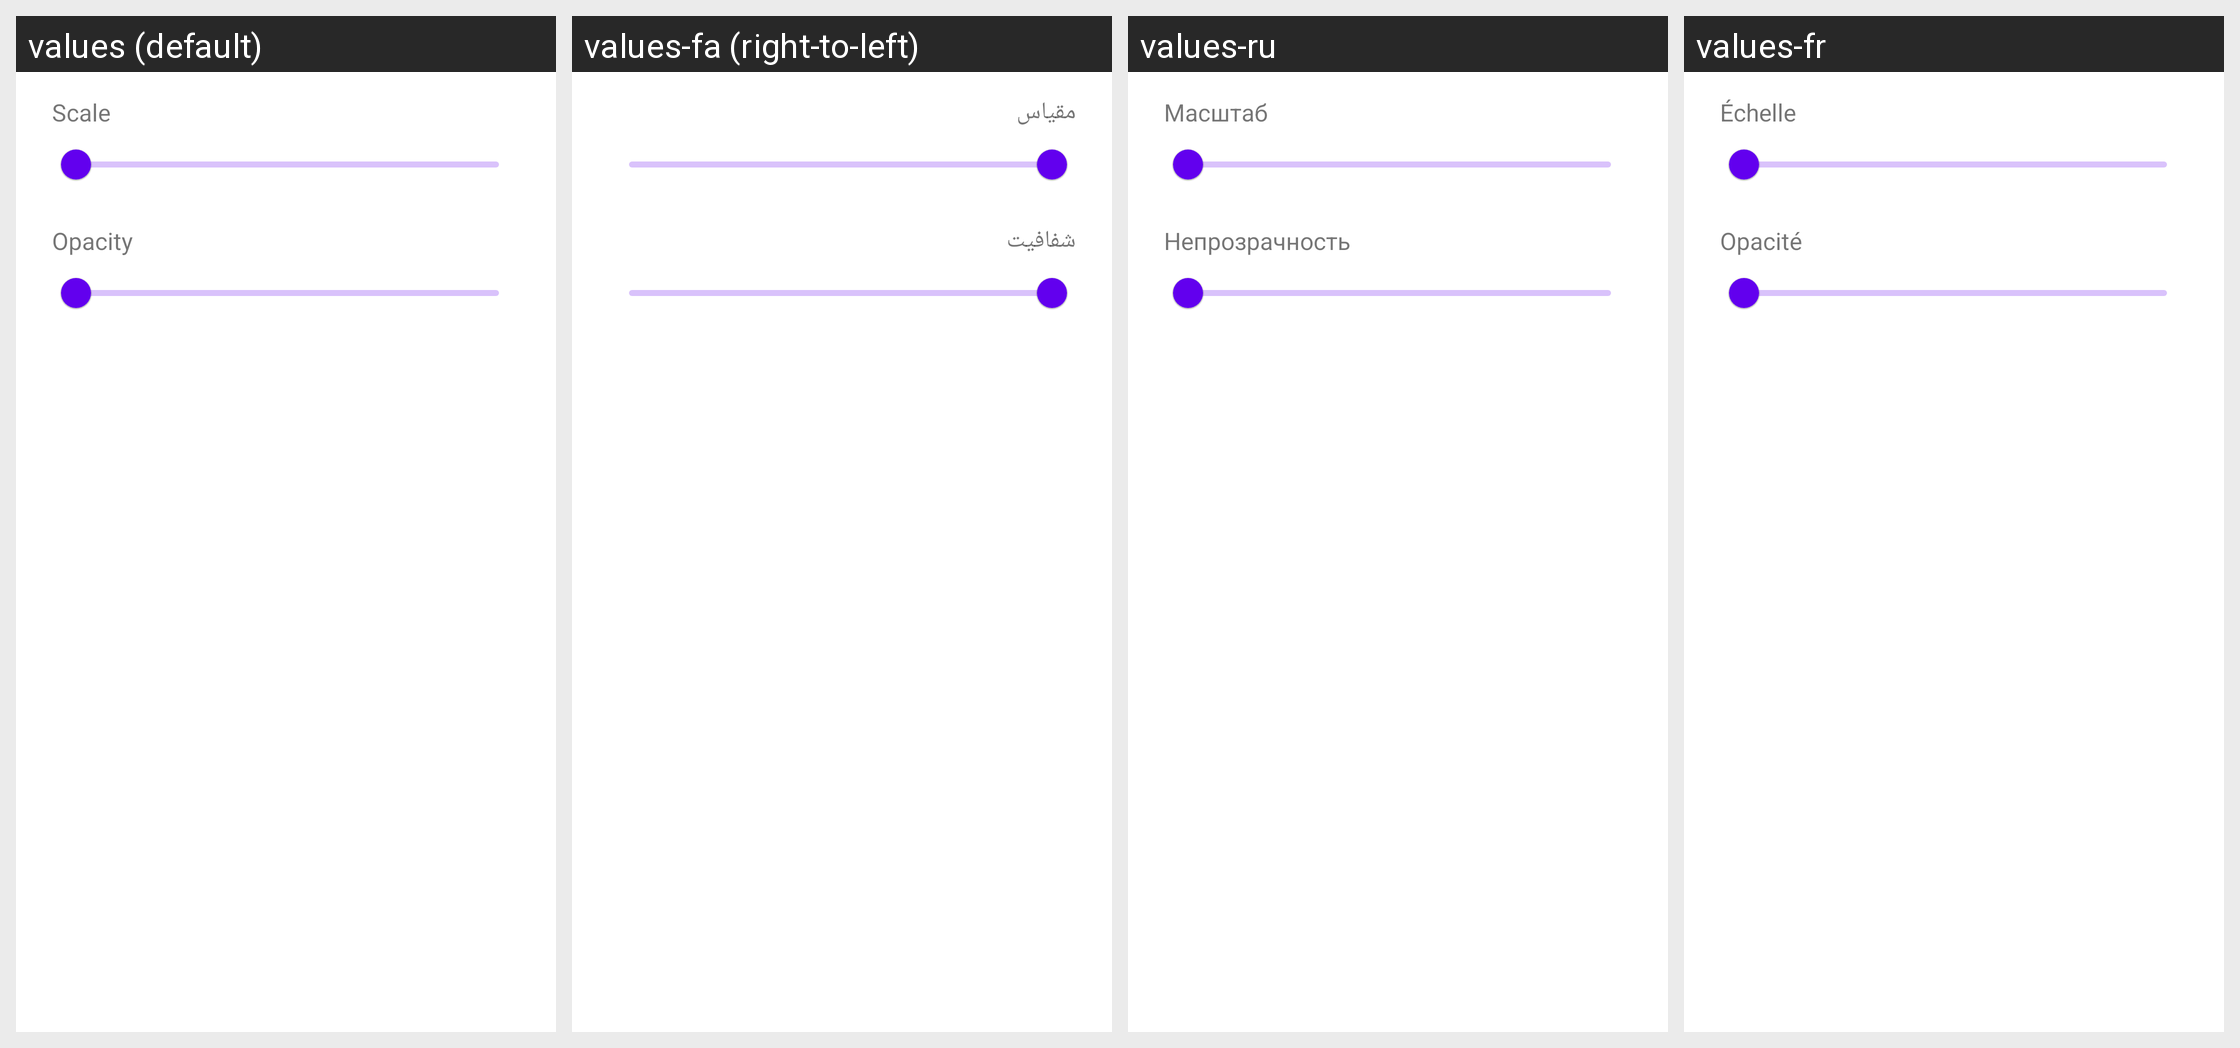

Strings drawn on this Android screen and how each of the app's shown locales translates them:
Android screen res/layout/dialog_overlay_adjust.xml rendered under 4 locales, left to right: values (default), values-fa (right-to-left), values-ru, values-fr. Device: Nexus 5 (rendered at 1080×1920; each locale shown at half size, 540×960, under a caption strip naming it); theme Theme.MaterialComponents.DayNight.NoActionBar.
Other locales in the repository, not shown: values-af, values-am, values-ar, values-as, values-az, values-be, values-bg, values-bn, values-bs, values-ca, values-ckb, values-cs, values-da, values-de, values-el, values-en-rAU, values-en-rCA, values-en-rGB, values-en-rXC, values-es, values-es-rUS, values-et, values-eu, values-fi, values-fr-rCA, values-gl, values-gu, values-he, values-hi, values-hr, values-hu, values-hy, values-id, values-in, values-is, values-it, values-iw, values-ja, values-ka, values-kk, values-km, values-kn, values-ko, values-ky, values-lo, values-lt, values-lv, values-mk, values-ml, values-mn, values-mr, values-ms, values-my, values-nb, values-ne, values-nl, values-or, values-pa, values-pl, values-pt, values-pt-rBR, values-pt-rPT, values-ro, values-si, values-sk, values-sl, values-sq, values-sr, values-sv, values-sw, values-ta, values-te, values-th, values-tl, values-tr, values-uk, values-ur, values-uz, values-vi, values-zh-rCN, values-zh-rHK, values-zh-rTW, values-zu.
Strings drawn on this screen, with the default value and each locale's value (text and hints the layout hard-codes, and strings that could not be matched under every locale, appear in the picture but are not listed):

emulation_control_scale
  values: Scale
  values-fa: مقیاس
  values-ru: Масштаб
  values-fr: Échelle

emulation_control_opacity
  values: Opacity
  values-fa: شفافیت
  values-ru: Непрозрачность
  values-fr: Opacité
